Run: headless pygame with SDL's dummy video driver; simulated clock (each Clock.tick advances the game by its frame time, no real sleeping); random seed 0; keys injected as events and as key.get_pressed() state; no mouse input; restart key R tapped at the start of phases 3 and 4.
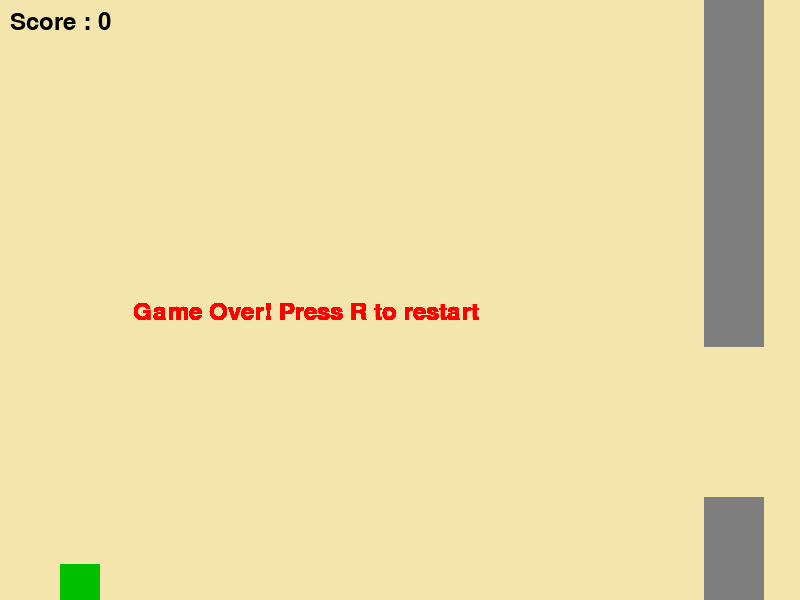
Frame 1 of 4 · flips 1–60 · no input
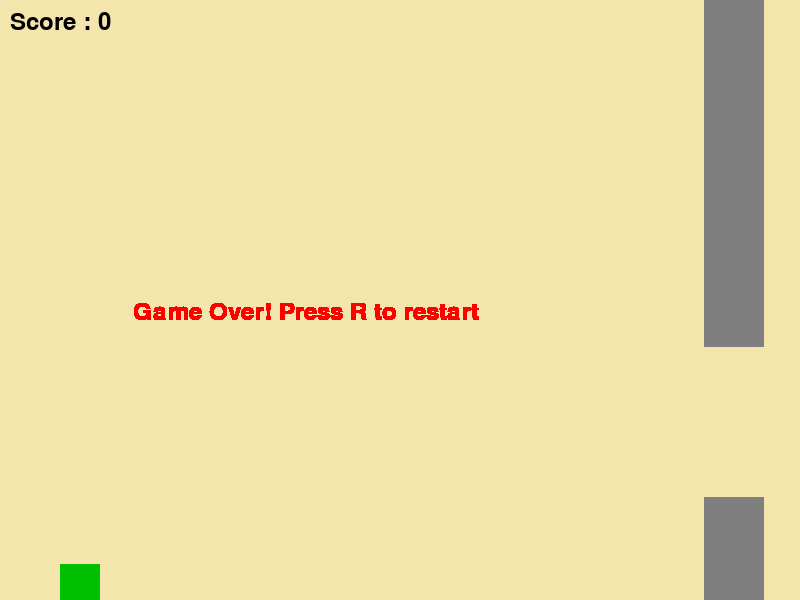
Frame 2 of 4 · flips 61–180 · tapped SPACE, RETURN · held RIGHT (→), D
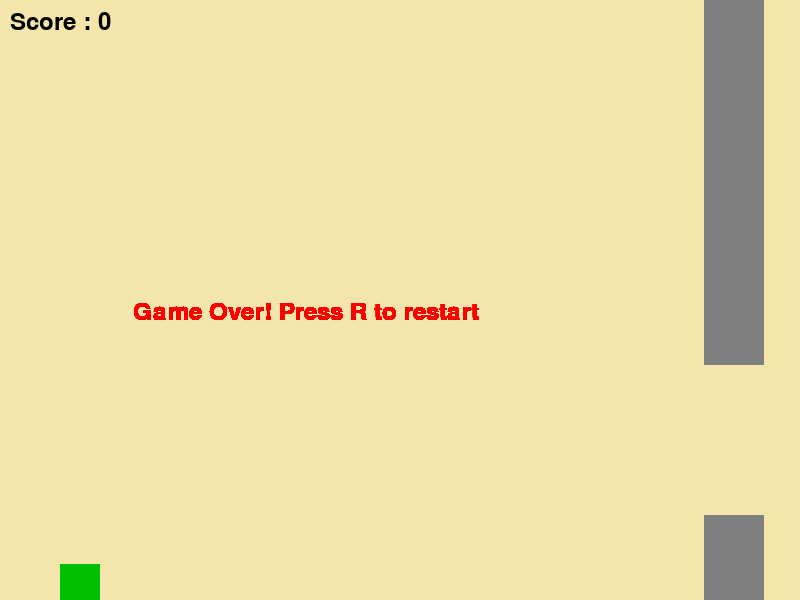
Frame 3 of 4 · flips 181–300 · tapped R · held DOWN (↓), S
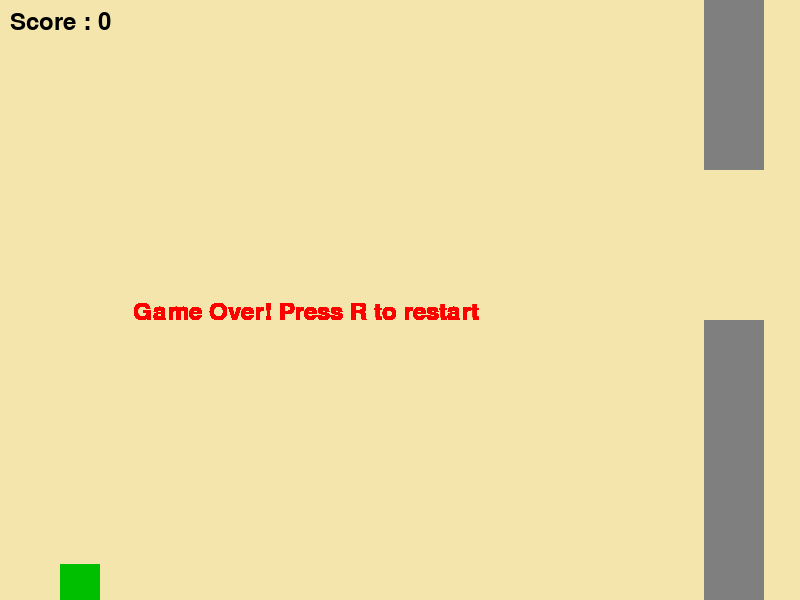
Frame 4 of 4 · flips 301–420 · tapped R · held LEFT (←), A, UP (↑), W

The pygame program that drew these frames:

#manual flappybird
import pygame
import random

pygame.init()
screen_width = 800
screen_height = 600
screen = pygame.display.set_mode((screen_width, screen_height))
pygame.display.set_caption("Flappybird")

# specifying colors
bgcolor = "#F3E5AB"  # vanilla
score_color = "black"
alert_color = "red"
pipes_color = (127, 127, 127)  # gray
bird_color = "#00BF00"  # green

# making bird
bird_width = 40
bird_height = 40
bird_x = 60
bird_y = screen_height // 2
bird_y_change = 0

# making pipe
pipe_width = 60
pipe_height = random.randint(150, 450)
pipe_x = screen_width
pipe_y = 0
pipe_gap = 150
pipe_speed = 3

# game settings
gravity = 0.5
jump = -10
score = 0
font = pygame.font.SysFont(None, 35)  # game over display text (size 35)
clock = pygame.time.Clock()  # controls framerate of the game
game_over = False

# defining function to display the score on screen
def show_score(score):
    value = font.render("Score : " + str(score), True, score_color)
    screen.blit(value, [10, 10])  # displays score at the top left corner

# function to display a game over message
def game_over_message():
    message = font.render("Game Over! Press R to restart", True, alert_color)
    screen.blit(message, [screen_width // 6, screen_height // 2])

# main game function
def main_game():
    global bird_y, bird_y_change, pipe_x, pipe_height, score, game_over
    while not game_over:
        for event in pygame.event.get():  # event handling
            if event.type == pygame.QUIT:
                pygame.quit()
                quit()
            if event.type == pygame.KEYDOWN:
                if event.key == pygame.K_SPACE:
                    bird_y_change = jump

        bird_y_change += gravity
        bird_y += bird_y_change
        pipe_x -= pipe_speed

        if pipe_x < -pipe_width:
            pipe_x = screen_width
            pipe_height = random.randint(150, 450)
            score += 1

        screen.fill(bgcolor)
        pygame.draw.rect(screen, bird_color, [bird_x, bird_y, bird_width, bird_height])  # defining bird
        pygame.draw.rect(screen, pipes_color, [pipe_x, pipe_y, pipe_width, pipe_height])  # upper pipe
        pygame.draw.rect(screen, pipes_color, [pipe_x, pipe_height + pipe_gap, pipe_width, screen_height - pipe_height - pipe_gap])  # lower pipe

        if bird_y < 0 or bird_y > screen_height - bird_height:  # check if bird hits the top or bottom
            game_over = True
        if bird_x + bird_width > pipe_x and bird_x < pipe_x + pipe_width:
            if bird_y < pipe_height or bird_y + bird_height > pipe_height + pipe_gap:
                game_over = True

        show_score(score)
        pygame.display.update()
        clock.tick(45)  # framerate 45fps

    while game_over:
        game_over_message()
        pygame.display.update()

        for event in pygame.event.get():
            if event.type == pygame.QUIT:
                pygame.quit()
                quit()

            if event.type == pygame.KEYDOWN:
                if event.key == pygame.K_r:
                    bird_y = screen_height // 2
                    bird_y_change = 0
                    pipe_x = screen_width
                    pipe_height = random.randint(150, 450)
                    score = 0
                    game_over = False
                    main_game()

if __name__ == "__main__":
    main_game()
